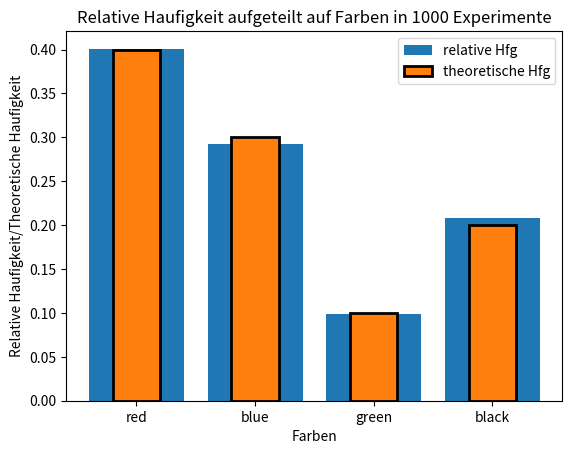

Generate this figure with matplotlib:
import numpy as np
import matplotlib.pyplot as plt

N = 1000
urne = []
urne.extend(['red'] * 20)
urne.extend(['blue'] * 15)
urne.extend(['green'] * 5)
urne.extend(['black'] * 10)


def get_random_balls():
    random_balls = np.random.choice(urne, size=1, replace=True)
    return random_balls


simulations = [get_random_balls() for _ in range(N)]

unique_counts, relative_freq = np.unique(simulations, return_counts=True)
relative_freq = relative_freq / N

color_order = ['red', 'blue', 'green', 'black']

# theoretical probabilities
total_balls = 50
red_balls = 20
blue_balls = 15
green_balls = 5
black_balls = 10

p_red_balls = red_balls / total_balls
p_blue_balls = blue_balls / total_balls
p_green_balls = green_balls / total_balls
p_black_balls = black_balls / total_balls

theoretical_probabilities = [p_red_balls, p_blue_balls, p_green_balls, p_black_balls]

plt.bar(color_order, relative_freq[np.argsort(color_order)], align='center', label='relative Hfg')   # need the argsort to keep the correct order of the colors in the plot
plt.bar(color_order, theoretical_probabilities, align='center', width=0.4, edgecolor='black', linewidth=2, label='theoretische Hfg')
plt.title(f"Relative Haufigkeit aufgeteilt auf Farben in {N} Experimente")
plt.xlabel('Farben')
plt.ylabel('Relative Haufigkeit/Theoretische Haufigkeit')
plt.legend()
plt.show()

# results from the first 10 picks -> set N = 10, if there is an error, that is because in these 10 picks,
# there is at least one color that is missing.
# So the solution would be to set the default value of any color to be 0 if it can't be picked in the
# number of simulations that has been set
